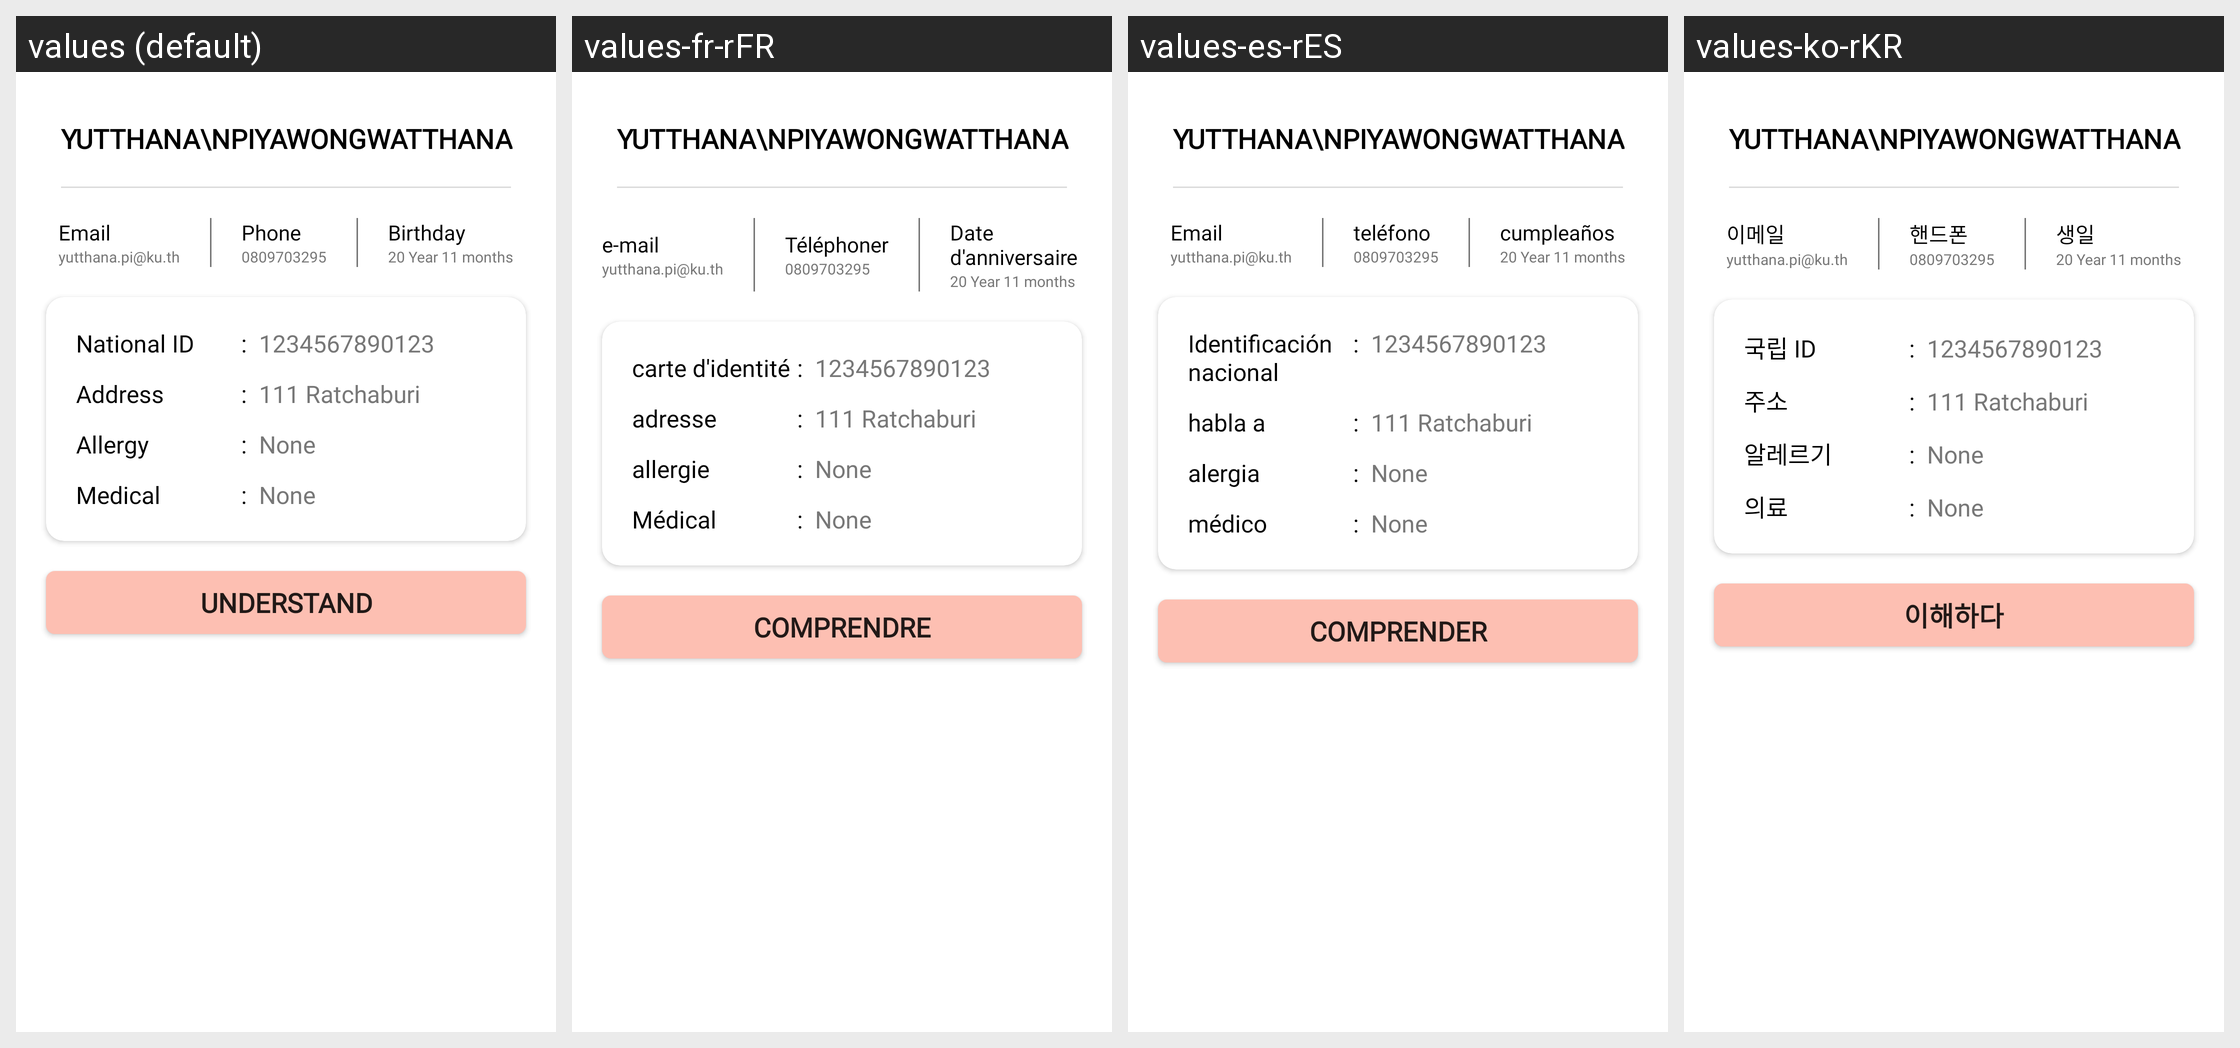

Here is an Android app screen in its default locale and in the app's own translations. Write out the translated-string differences for the strings that appear on this screen.
Android screen res/layout/activity_bottom_sheet7.xml rendered under 4 locales, left to right: values (default), values-fr-rFR, values-es-rES, values-ko-rKR. Device: Nexus 5 (rendered at 1080×1920; each locale shown at half size, 540×960, under a caption strip naming it); theme AppTheme.
Other locales in the repository, not shown: values-ar-rAE, values-de-rDE, values-ja-rJP, values-pt-rPT, values-th-rTH, values-zh-rCN.
Strings drawn on this screen, with the default value and each locale's value (text and hints the layout hard-codes, and strings that could not be matched under every locale, appear in the picture but are not listed):

email
  values: Email
  values-fr-rFR: e-mail
  values-es-rES: Email
  values-ko-rKR: 이메일

phone
  values: Phone
  values-fr-rFR: Téléphoner
  values-es-rES: teléfono
  values-ko-rKR: 핸드폰

birthday
  values: Birthday
  values-fr-rFR: Date d'anniversaire
  values-es-rES: cumpleaños
  values-ko-rKR: 생일

national_id
  values: National ID
  values-fr-rFR: carte d'identité
  values-es-rES: Identificación nacional
  values-ko-rKR: 국립 ID

address
  values: Address
  values-fr-rFR: adresse
  values-es-rES: habla a
  values-ko-rKR: 주소

allergy
  values: Allergy
  values-fr-rFR: allergie
  values-es-rES: alergia
  values-ko-rKR: 알레르기

medical
  values: Medical
  values-fr-rFR: Médical
  values-es-rES: médico
  values-ko-rKR: 의료

understand
  values: Understand
  values-fr-rFR: comprendre
  values-es-rES: comprender
  values-ko-rKR: 이해하다
